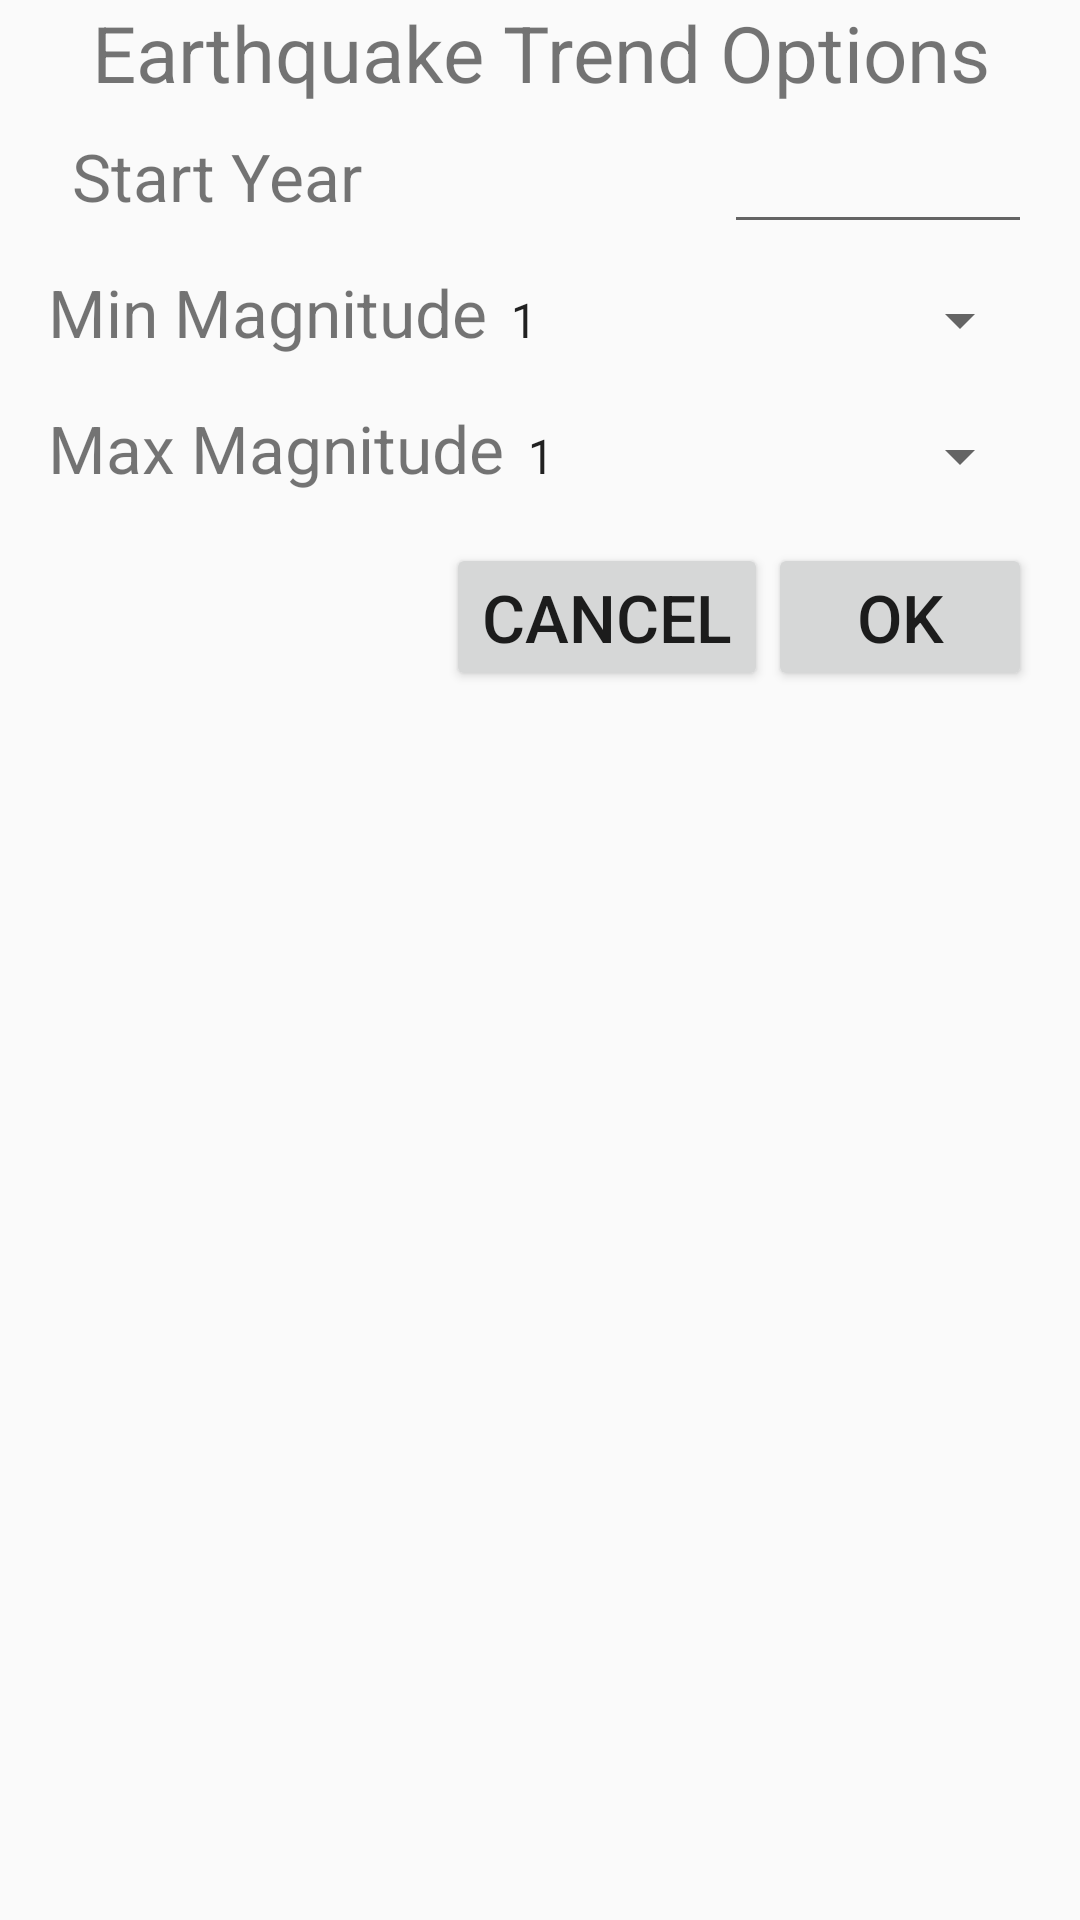

Reconstruct the res/layout file that produces this screen, plus the resources it refers to.
<!-- AndroidManifest.xml: application theme AppTheme -->
<!-- res/layout/earthquake_trends_options.xml -->
<?xml version="1.0" encoding="utf-8"?>
<android.support.constraint.ConstraintLayout
    xmlns:android="http://schemas.android.com/apk/res/android"
    xmlns:app="http://schemas.android.com/apk/res-auto"
    xmlns:tools="http://schemas.android.com/tools"
    android:layout_width="match_parent"
    android:layout_height="match_parent"
    tools:context=".ui.EarthquakeOptionsDialog">

    <LinearLayout
        android:layout_width="match_parent"
        android:layout_height="match_parent"
        android:orientation="vertical">

        <TextView
            android:layout_width="match_parent"
            android:layout_height="wrap_content"
            android:maxLines="1"
            android:gravity="center_horizontal"
            android:text="@string/earthquake_trend_options"
            android:textSize="26sp" />

        <View
            android:id="@+id/divider"
            android:layout_width="fill_parent"
            android:layout_height="1dp"
            android:background="@drawable/separator" />

        <LinearLayout
            android:id="@+id/year_layout"
            android:layout_width="match_parent"
            android:layout_height="wrap_content"
            android:orientation="horizontal">

            <TextView
                android:id="@+id/year_text"
                android:layout_width="0dp"
                android:layout_weight="1"
                android:layout_height="match_parent"
                android:layout_marginStart="16dp"
                android:padding="8sp"
                android:textSize="22sp"
                android:text="@string/start_year"/>

            <EditText
                android:id="@+id/year_edit_text"
                android:layout_width="wrap_content"
                android:layout_height="wrap_content"
                android:layout_gravity="end"
                android:layout_marginEnd="16sp"
                android:padding="8sp"
                android:textSize="22sp"
                android:text=""
                android:ems="4"
                android:maxEms="4"
                android:maxLength="4"
                android:inputType="number"
                android:singleLine="true"/>
        </LinearLayout>


        <LinearLayout
            android:layout_width="match_parent"
            android:layout_height="wrap_content"
            android:layout_marginLeft="16sp"
            android:layout_marginRight="16sp"
            android:orientation="horizontal"
            android:paddingBottom="8sp"
            android:paddingTop="8sp">

            <TextView
                android:id="@+id/min_mag_text_view"
                android:layout_width="wrap_content"
                android:layout_height="wrap_content"
                android:text="@string/min_mag"
                android:textSize="22sp" />

            <Spinner
                android:id="@+id/min_mag_spinner"
                android:layout_width="0dp"
                android:layout_height="wrap_content"
                android:layout_weight="1"
                android:entries="@array/magnitudes"
                android:gravity="end"
                android:textSize="22sp" />
        </LinearLayout>

        <LinearLayout
            android:layout_width="match_parent"
            android:layout_height="wrap_content"
            android:layout_marginLeft="16sp"
            android:layout_marginRight="16sp"
            android:orientation="horizontal"
            android:paddingBottom="8sp"
            android:paddingTop="8sp">

            <TextView
                android:id="@+id/max_mag_text_view"
                android:layout_width="wrap_content"
                android:layout_height="wrap_content"
                android:text="@string/max_mag"
                android:textSize="22sp" />

            <Spinner
                android:id="@+id/max_mag_spinner"
                android:layout_width="0dp"
                android:layout_height="wrap_content"
                android:layout_weight="1"
                android:entries="@array/magnitudes"
                android:gravity="end"
                android:textSize="22sp" />
        </LinearLayout>

        <View
            android:id="@+id/divider2"
            android:layout_width="fill_parent"
            android:layout_height="1dp"
            android:background="@drawable/separator" />

        <LinearLayout
            android:layout_width="match_parent"
            android:layout_height="wrap_content"
            android:layout_marginLeft="16sp"
            android:layout_marginRight="16sp"
            android:gravity="right"
            android:orientation="horizontal"
            android:paddingBottom="8sp"
            android:paddingTop="8sp">

            <Button
                android:id="@+id/cancel_button"
                android:layout_width="wrap_content"
                android:layout_height="wrap_content"
                android:layout_gravity="right"
                android:text="@string/cancel"
                android:textSize="22sp" />

            <Button
                android:id="@+id/ok_button"
                android:layout_width="wrap_content"
                android:layout_height="wrap_content"
                android:layout_gravity="right"
                android:text="@string/ok"
                android:textSize="22sp" />
        </LinearLayout>
    </LinearLayout>
</android.support.constraint.ConstraintLayout>
<!-- resources referenced by this layout -->
<resources>
  <string-array name="magnitudes">
          <item>1</item>
          <item>2</item>
          <item>3</item>
          <item>4</item>
          <item>5</item>
          <item>6</item>
          <item>7</item>
          <item>8</item>
          <item>9</item>
          <item>10</item>
          <item>11</item>
          <item>12</item>
      </string-array>
  <string name="cancel">Cancel</string>
  <string name="earthquake_trend_options">Earthquake Trend Options</string>
  <string name="max_mag">Max Magnitude</string>
  <string name="min_mag">Min Magnitude</string>
  <string name="ok">Ok</string>
  <string name="start_year">Start Year</string>
  <style name="AppTheme" parent="Theme.AppCompat.Light.NoActionBar">
          <item name="colorPrimary">@color/colorPrimary</item>
          <item name="colorPrimaryDark">@color/colorPrimaryDark</item>
          <item name="colorAccent">@color/colorAccent</item>
      </style>
  <color name="colorPrimary">#2B3D4D</color>
  <color name="colorPrimaryDark">#23303D</color>
  <color name="colorAccent">#10CAC9</color>
</resources>
